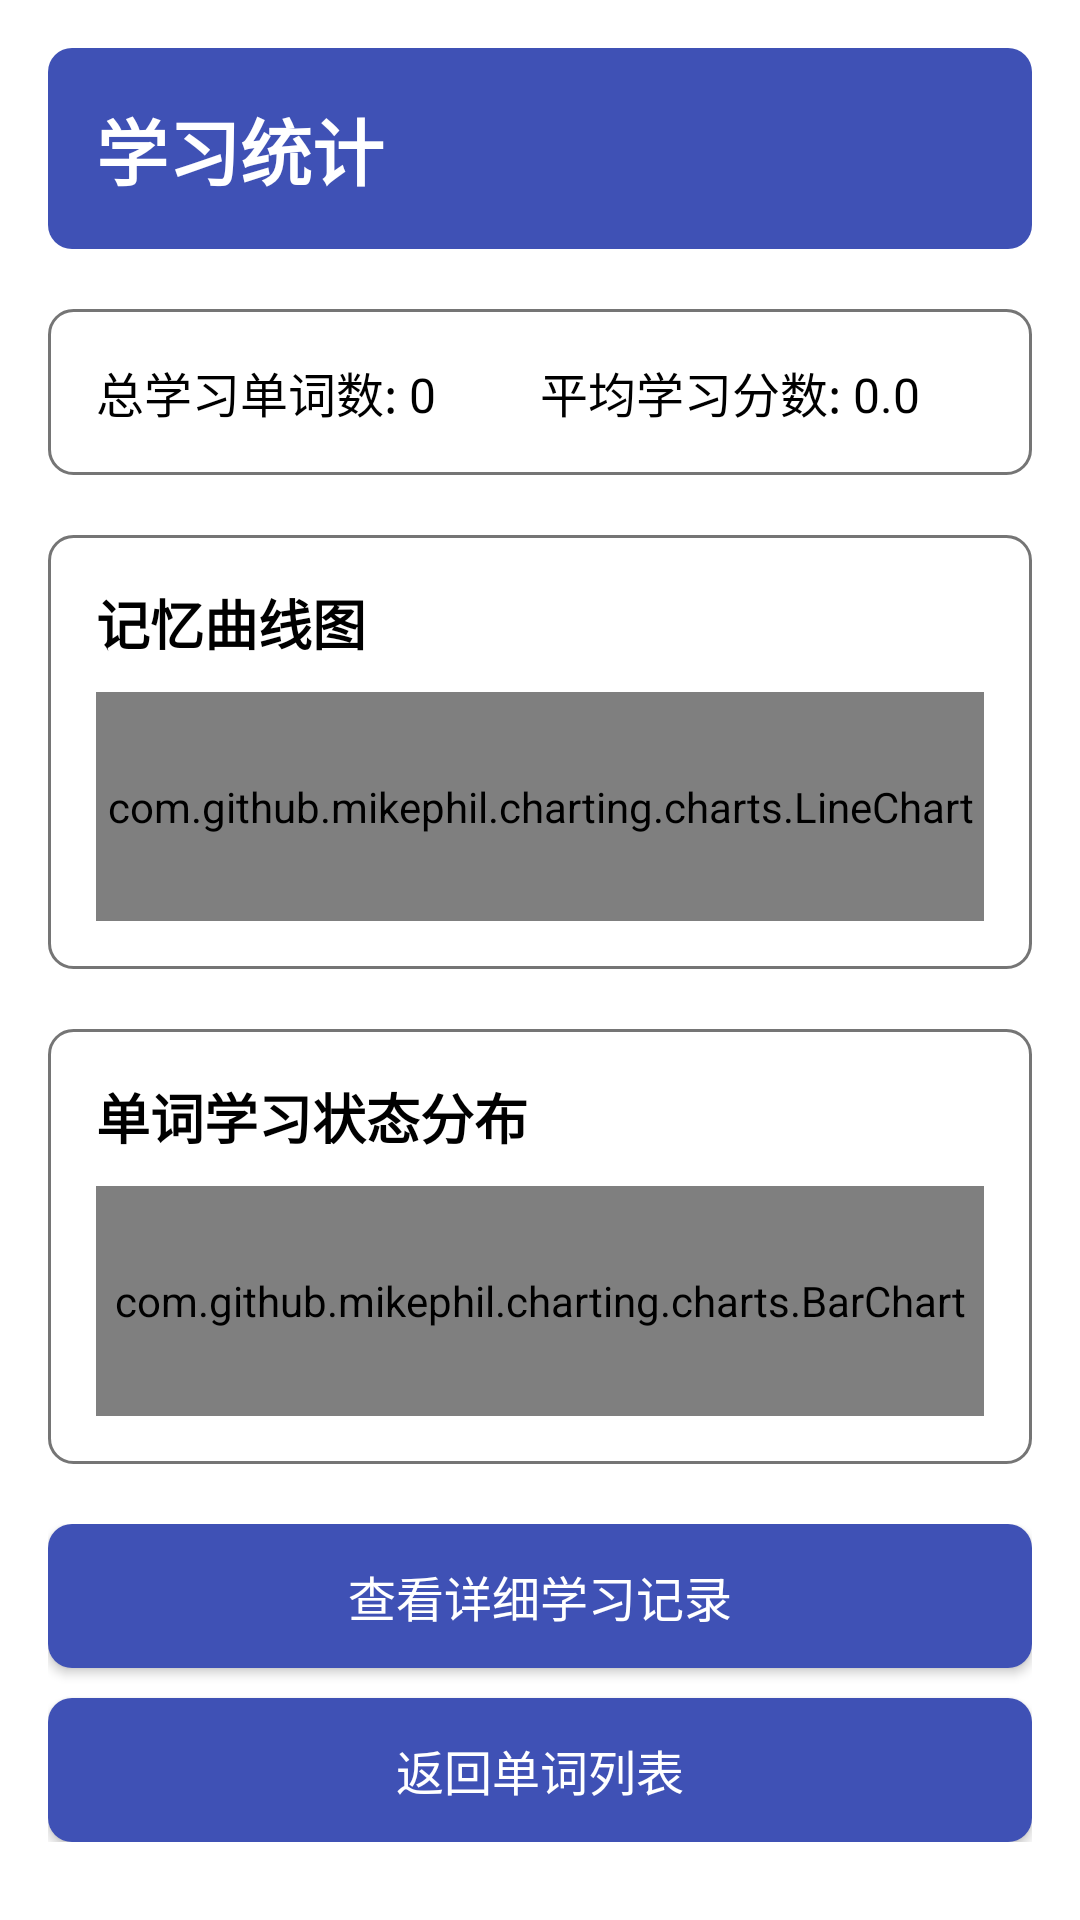

Layout XML and referenced resources for this Android screen:
<!-- AndroidManifest.xml: application theme Theme.FirstAssignment -->
<!-- res/layout/activity_statistics.xml -->
<?xml version="1.0" encoding="utf-8"?>
<LinearLayout xmlns:android="http://schemas.android.com/apk/res/android"
    android:layout_width="match_parent"
    android:layout_height="match_parent"
    android:orientation="vertical"
    android:padding="16dp">

    
    <LinearLayout
        android:layout_width="match_parent"
        android:layout_height="wrap_content"
        android:background="@drawable/button_background"
        android:padding="16dp"
        android:layout_marginBottom="20dp">
        <TextView
            android:layout_width="match_parent"
            android:layout_height="wrap_content"
            android:text="学习统计"
            android:textSize="24sp"
            android:textColor="@color/white"
            android:textStyle="bold" />
    </LinearLayout>

    
    <LinearLayout
        android:layout_width="match_parent"
        android:layout_height="wrap_content"
        android:background="@drawable/edittext_background"
        android:orientation="horizontal"
        android:padding="16dp"
        android:layout_marginBottom="20dp">
        <TextView
            android:id="@+id/totalLearnedWordsTextView"
            android:layout_width="0dp"
            android:layout_height="wrap_content"
            android:layout_weight="1"
            android:text="总学习单词数: 0"
            android:textSize="16sp"
            android:textColor="@color/black" />
        <TextView
            android:id="@+id/avgScoreTextView"
            android:layout_width="0dp"
            android:layout_height="wrap_content"
            android:layout_weight="1"
            android:text="平均学习分数: 0.0"
            android:textSize="16sp"
            android:textColor="@color/black" />
    </LinearLayout>

    
    <LinearLayout
        android:layout_width="match_parent"
        android:layout_height="0dp"
        android:layout_weight="1"
        android:background="@drawable/edittext_background"
        android:orientation="vertical"
        android:padding="16dp"
        android:layout_marginBottom="20dp">
        <TextView
            android:layout_width="match_parent"
            android:layout_height="wrap_content"
            android:text="记忆曲线图"
            android:textSize="18sp"
            android:textColor="@color/black"
            android:textStyle="bold"
            android:layout_marginBottom="10dp" />
        <com.github.mikephil.charting.charts.LineChart
            android:id="@+id/memoryCurveChart"
            android:layout_width="match_parent"
            android:layout_height="match_parent" />
    </LinearLayout>

    
    <LinearLayout
        android:layout_width="match_parent"
        android:layout_height="0dp"
        android:layout_weight="1"
        android:background="@drawable/edittext_background"
        android:orientation="vertical"
        android:padding="16dp"
        android:layout_marginBottom="20dp">
        <TextView
            android:layout_width="match_parent"
            android:layout_height="wrap_content"
            android:text="单词学习状态分布"
            android:textSize="18sp"
            android:textColor="@color/black"
            android:textStyle="bold"
            android:layout_marginBottom="10dp" />
        <com.github.mikephil.charting.charts.BarChart
            android:id="@+id/wordStatusChart"
            android:layout_width="match_parent"
            android:layout_height="match_parent" />
    </LinearLayout>

    
    <LinearLayout
        android:layout_width="match_parent"
        android:layout_height="wrap_content"
        android:orientation="vertical"
        android:layout_marginBottom="10dp">

        
        <Button
            android:id="@+id/viewLearningRecordsButton"
            android:layout_width="match_parent"
            android:layout_height="wrap_content"
            android:layout_marginBottom="10dp"
            android:background="@drawable/button_background"
            android:text="查看详细学习记录"
            android:textColor="@color/white"
            android:textSize="16sp" />

        
        <Button
            android:id="@+id/backToWordListButton"
            android:layout_width="match_parent"
            android:layout_height="wrap_content"
            android:text="返回单词列表"
            android:textSize="16sp"
            android:textColor="@color/white"
            android:background="@drawable/button_background" />
    </LinearLayout>

</LinearLayout>
<!-- resources referenced by this layout -->
<resources>
  <color name="black">#000000</color>
  <color name="white">#FFFFFF</color>
  <!-- drawable button_background (drawable) -->
  <?xml version="1.0" encoding="utf-8"?>
  <shape xmlns:android="http://schemas.android.com/apk/res/android">
      <solid android:color="@color/primaryColor" />
      <corners android:radius="8dp" />
      <padding
          android:left="16dp"
          android:top="12dp"
          android:right="16dp"
          android:bottom="12dp" />
  </shape>
  <!-- drawable edittext_background (drawable) -->
  <?xml version="1.0" encoding="utf-8"?>
  <shape xmlns:android="http://schemas.android.com/apk/res/android">
      <solid android:color="@color/white" />
      <corners android:radius="8dp" />
      <stroke
          android:width="1dp"
          android:color="@color/darkGray" />
      <padding
          android:left="10dp"
          android:top="10dp"
          android:right="10dp"
          android:bottom="10dp" />
  </shape>
  <style name="Theme.FirstAssignment" parent="Theme.MaterialComponents.DayNight.DarkActionBar">
          
          <item name="colorPrimary">@color/tiffanyGreen</item>
          <item name="colorPrimaryVariant">@color/tiffanyGreenDark</item>
          <item name="colorOnPrimary">@color/white</item>
          
          <item name="colorSecondary">@color/tiffanyGreenLight</item>
          <item name="colorSecondaryVariant">@color/tiffanyGreen</item>
          <item name="colorOnSecondary">@color/black</item>
          
          <item name="android:statusBarColor" tools:targetApi="l">@color/tiffanyGreenDark</item>
          
          <item name="actionBarStyle">@style/ActionBarStyle</item>
          
      </style>
  <color name="primaryColor">#3F51B5</color>
  <color name="darkGray">#757575</color>
  <style name="ActionBarStyle" parent="Widget.MaterialComponents.ActionBar.Primary">
          <item name="titleTextStyle">@style/ActionBarTitleStyle</item>
          <item name="subtitleTextStyle">@style/ActionBarSubtitleStyle</item>
      </style>
  <style name="ActionBarTitleStyle" parent="TextAppearance.MaterialComponents.Headline6">
          <item name="android:textColor">@color/white</item>
          <item name="android:textStyle">bold</item>
      </style>
  <style name="ActionBarSubtitleStyle" parent="TextAppearance.MaterialComponents.Subtitle1">
          <item name="android:textColor">@color/white</item>
          <item name="android:alpha">0.8</item>
      </style>
</resources>
